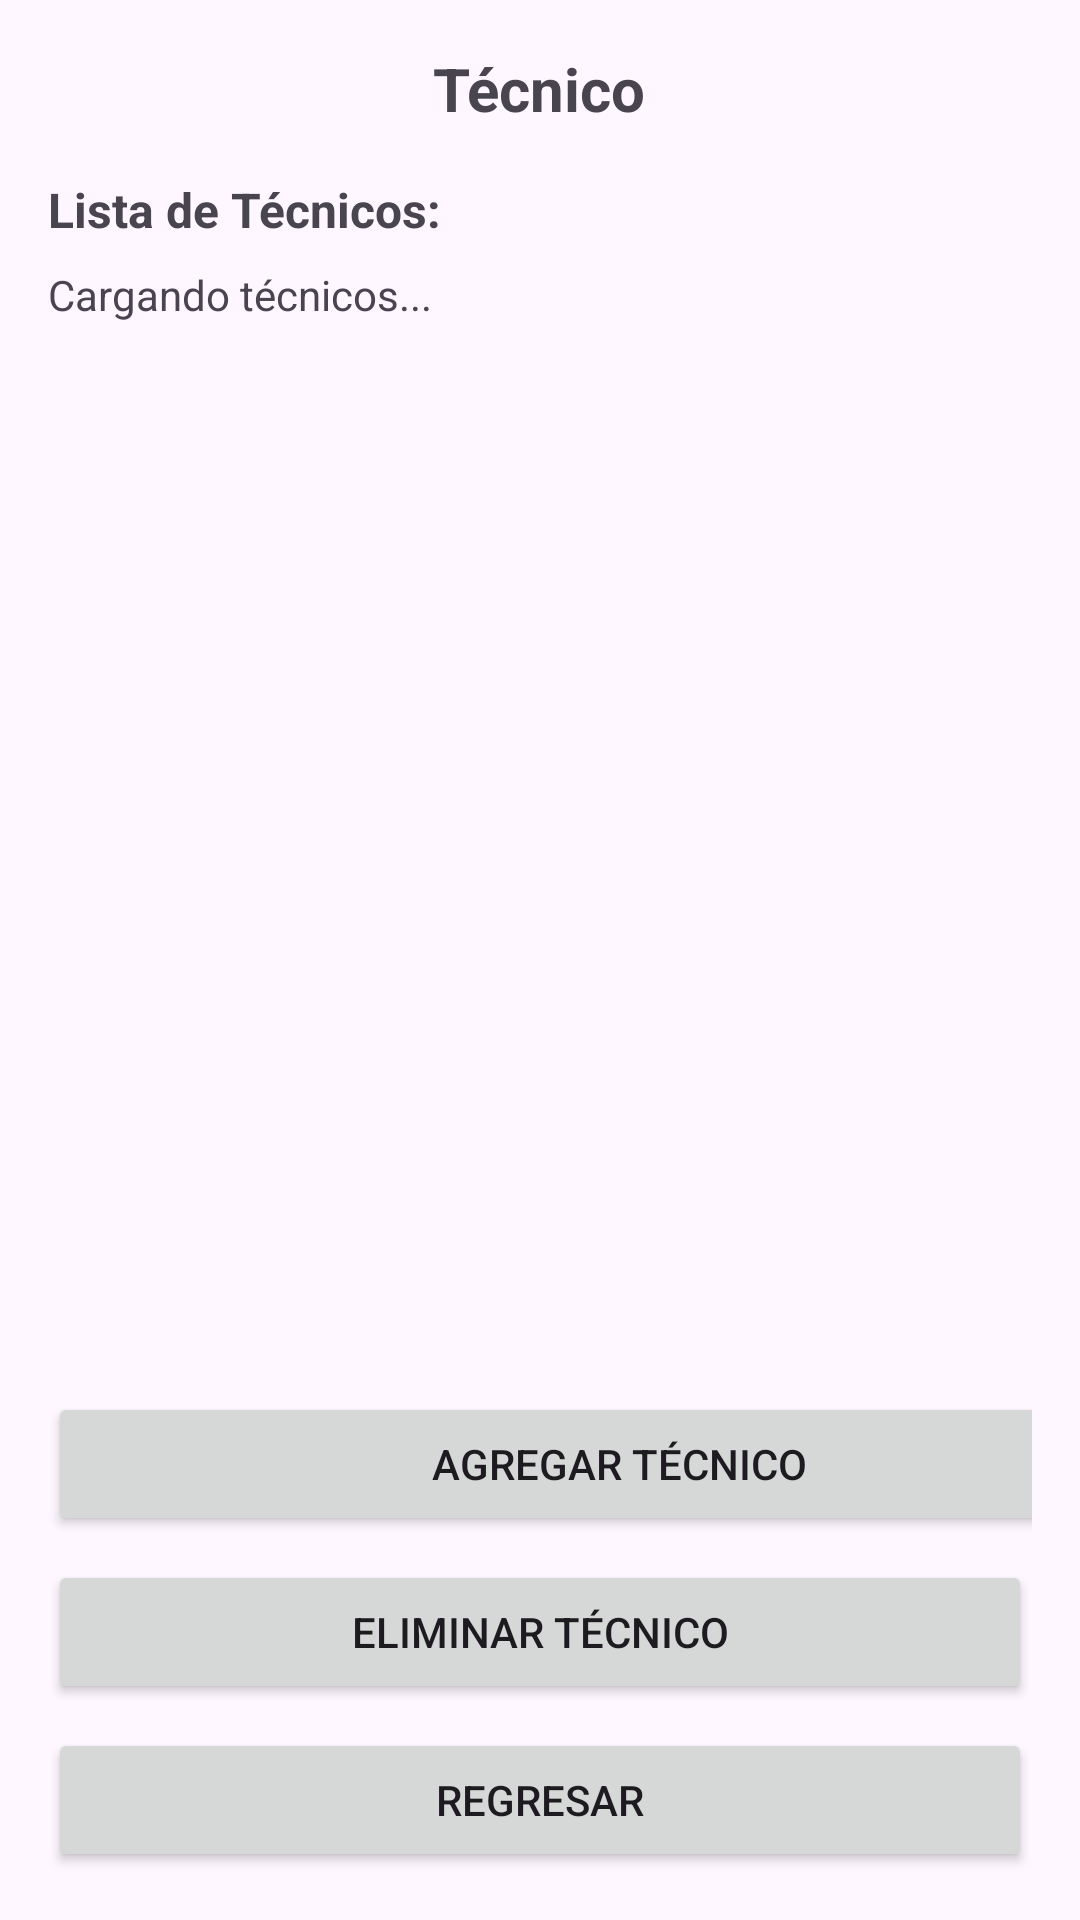

Write the Android layout XML for this screen, with the resource values it uses.
<!-- AndroidManifest.xml: application theme Theme.POOP1G08 -->
<!-- res/layout/vistatecnico.xml -->
<?xml version="1.0" encoding="utf-8"?>
<LinearLayout xmlns:android="http://schemas.android.com/apk/res/android"
	android:layout_width="match_parent"
	android:layout_height="match_parent"
	android:orientation="vertical"
	android:padding="16dp">

	<TextView
		android:id="@+id/textViewTecnico"
		android:layout_width="wrap_content"
		android:layout_height="wrap_content"
		android:text="Técnico"
		android:textSize="20sp"
		android:textStyle="bold"
		android:layout_gravity="center"
		android:layout_marginBottom="16dp" />

	<LinearLayout
		android:layout_width="match_parent"
		android:layout_height="0dp"
		android:layout_weight="1"
		android:orientation="vertical">

		<TextView
			android:id="@+id/tvListaTecnicos"
			android:layout_width="match_parent"
			android:layout_height="wrap_content"
			android:text="Lista de Técnicos:"
			android:textSize="16sp"
			android:textStyle="bold"
			android:layout_marginBottom="8dp" />

		<ScrollView
			android:id="@+id/scrollViewListaTecnicos"
			android:layout_width="match_parent"
			android:layout_height="408dp"
			android:layout_marginBottom="16dp"
			android:layout_weight="1">

			<TextView
				android:id="@+id/tvTecnicos"
				android:layout_width="match_parent"
				android:layout_height="wrap_content"
				android:text="Cargando técnicos..."
				android:textSize="14sp" />

		</ScrollView>

		<ScrollView
			android:id="@+id/scrollViewTecnico"
			android:layout_width="match_parent"
			android:layout_height="0dp"
			android:layout_weight="1"
			android:visibility="gone">

			<LinearLayout
				android:layout_width="match_parent"
				android:layout_height="wrap_content"
				android:orientation="vertical">

				<TextView
					android:layout_width="wrap_content"
					android:layout_height="wrap_content"
					android:text="Datos del Nuevo Técnico"
					android:textSize="18sp"
					android:textStyle="bold"
					android:layout_gravity="center"
					android:layout_marginBottom="16dp" />

				<TextView
					android:layout_width="wrap_content"
					android:layout_height="wrap_content"
					android:text="ID del Técnico"
					android:textSize="14sp" />

				<EditText
					android:id="@+id/etIdTecnico"
					android:layout_width="match_parent"
					android:layout_height="wrap_content"
					android:inputType="text"
					android:layout_marginBottom="8dp" />

				<TextView
					android:layout_width="wrap_content"
					android:layout_height="wrap_content"
					android:text="Nombre del Técnico"
					android:textSize="14sp" />

				<EditText
					android:id="@+id/etNombreTecnico"
					android:layout_width="match_parent"
					android:layout_height="wrap_content"
					android:inputType="textPersonName"
					android:layout_marginBottom="8dp" />

				<TextView
					android:layout_width="wrap_content"
					android:layout_height="wrap_content"
					android:text="Teléfono"
					android:textSize="14sp" />

				<EditText
					android:id="@+id/etTelefonoTecnico"
					android:layout_width="match_parent"
					android:layout_height="wrap_content"
					android:inputType="phone"
					android:layout_marginBottom="8dp" />

				<TextView
					android:layout_width="wrap_content"
					android:layout_height="wrap_content"
					android:text="Especialidad"
					android:textSize="14sp" />

				<EditText
					android:id="@+id/etEspecialidadTecnico"
					android:layout_width="match_parent"
					android:layout_height="wrap_content"
					android:inputType="text"
					android:layout_marginBottom="8dp" />

				<Button
					android:id="@+id/btnGuardarTecnico"
					android:layout_width="match_parent"
					android:layout_height="wrap_content"
					android:text="Guardar Técnico" />

			</LinearLayout>
		</ScrollView>

	</LinearLayout>

	<Button
		android:id="@+id/btnAgregarTecnico"
		android:layout_width="381dp"
		android:layout_height="wrap_content"
		android:layout_marginBottom="8dp"
		android:text="Agregar Técnico" />

	<Button
		android:id="@+id/btnEliminarTecnico"
		android:layout_width="match_parent"
		android:layout_height="wrap_content"
		android:layout_marginBottom="8dp"
		android:text="Eliminar Técnico" />

	<Button
		android:id="@+id/btnRegresar"
		android:layout_width="match_parent"
		android:layout_height="wrap_content"
		android:text="Regresar" />

	<ScrollView
		android:id="@+id/scrollViewEliminarTecnico"
		android:layout_width="match_parent"
		android:layout_height="match_parent"
		android:visibility="gone">

		<LinearLayout
			android:layout_width="match_parent"
			android:layout_height="match_parent"
			android:orientation="vertical"
			android:padding="16dp"
			android:gravity="center_horizontal">

			<TextView
				android:layout_width="wrap_content"
				android:layout_height="wrap_content"
				android:text="Eliminar Técnico por ID"
				android:textSize="18sp"
				android:textStyle="bold"
				android:layout_gravity="center"
				android:layout_marginBottom="16dp" />

			<EditText
				android:id="@+id/etIdTecnicoEliminar"
				android:layout_width="match_parent"
				android:layout_height="wrap_content"
				android:hint="ID del Técnico a Eliminar"
				android:inputType="text"
				android:layout_marginBottom="8dp" />

			<Button
				android:id="@+id/btnConfirmarEliminarTecnico"
				android:layout_width="match_parent"
				android:layout_height="wrap_content"
				android:text="Confirmar Eliminación" />

			
			<View
				android:layout_width="match_parent"
				android:layout_height="0dp"
				android:layout_weight="1" />

			<Button
				android:id="@+id/btnRegresarDesdeEliminar"
				android:layout_width="match_parent"
				android:layout_height="wrap_content"
				android:text="Regresar" />
		</LinearLayout>
	</ScrollView>

</LinearLayout>
<!-- resources referenced by this layout -->
<resources>
  <style name="Theme.POOP1G08" parent="Base.Theme.POOP1G08" />
  <style name="Base.Theme.POOP1G08" parent="Theme.Material3.DayNight.NoActionBar">
          
          
      </style>
</resources>
